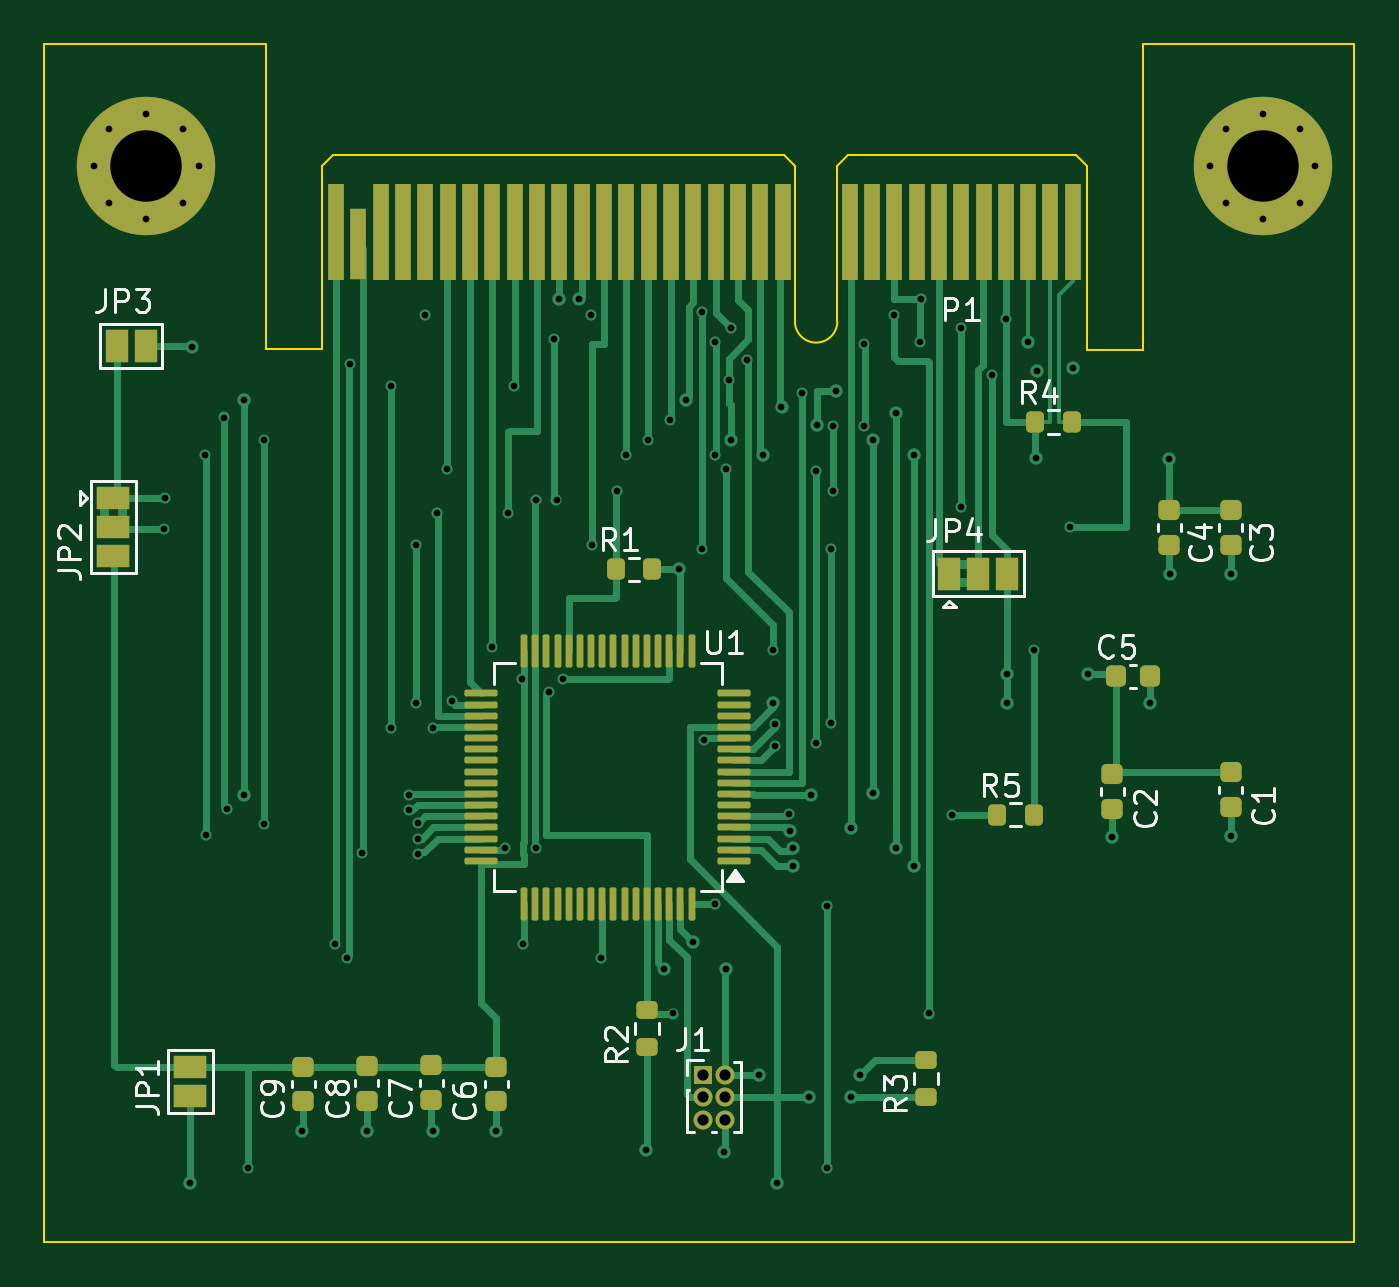
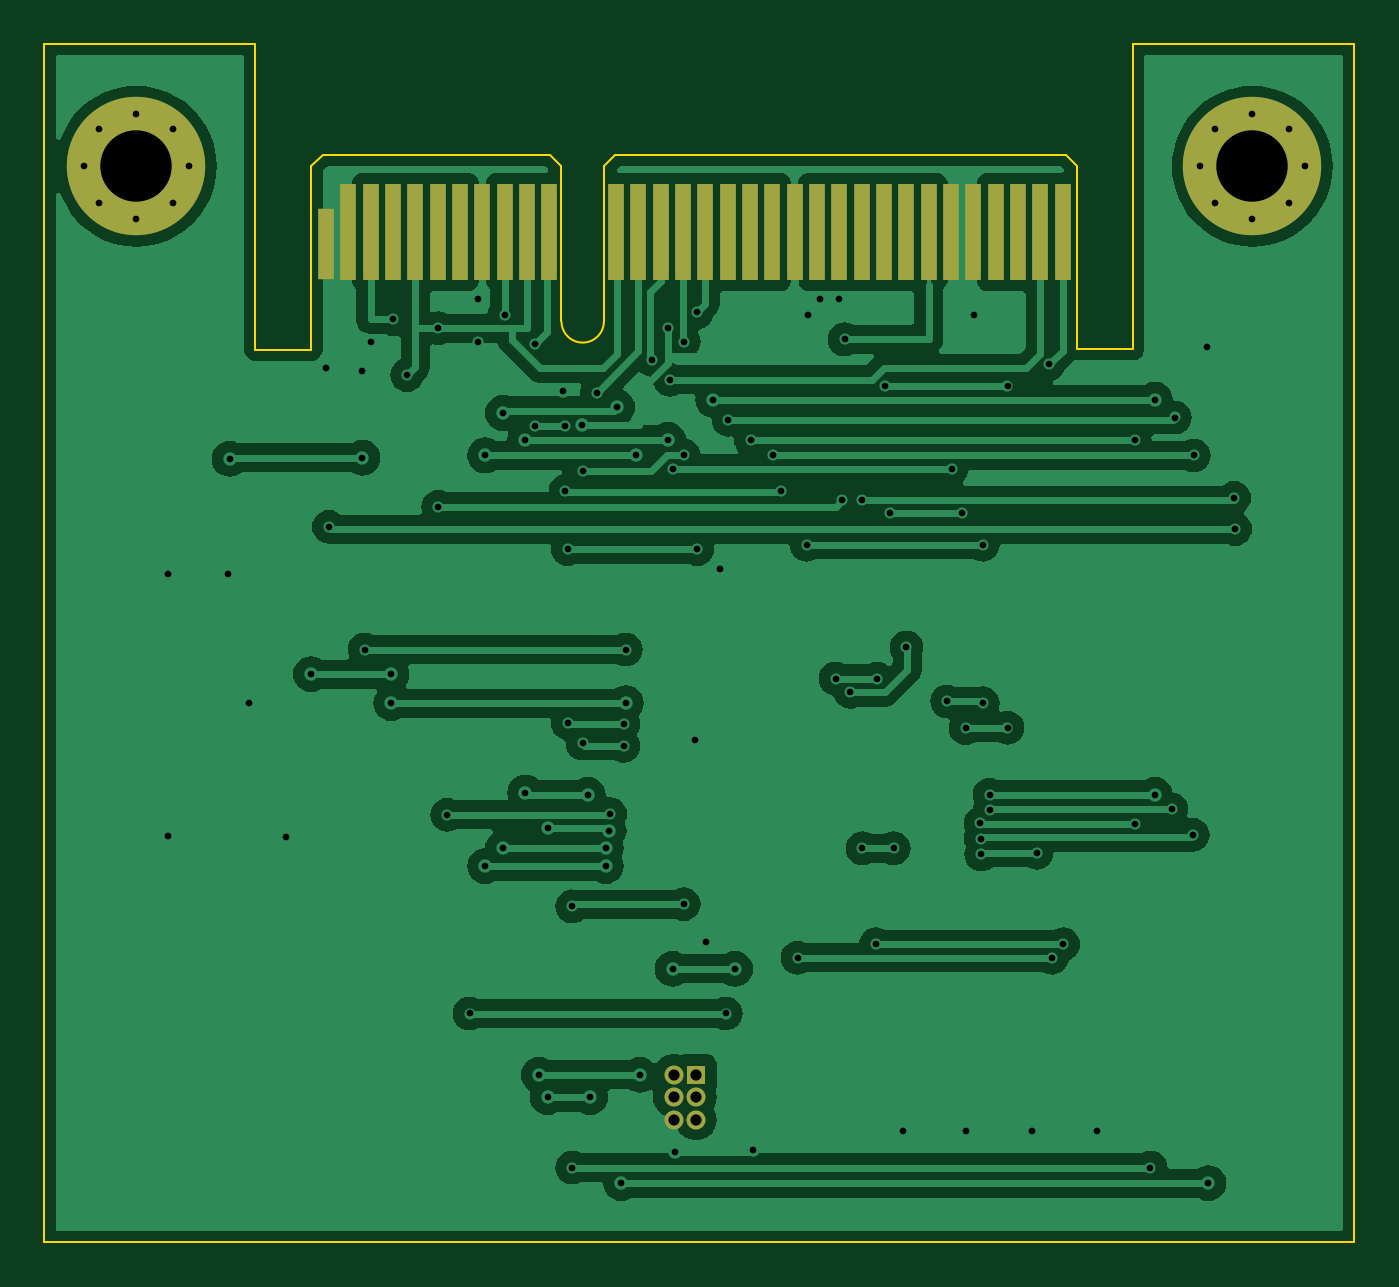
Circuit board: 11 layer files. Board 58.7 x 53.7 mm.
- bottom_copper: CW312T_STM32F-B_Cu.gbr (105926 bytes)
- bottom_mask: CW312T_STM32F-B_Mask.gbr (2096 bytes)
- paste: CW312T_STM32F-B_Paste.gbr (456 bytes)
- bottom_silk: CW312T_STM32F-B_Silkscreen.gbr (457 bytes)
- outline: CW312T_STM32F-Edge_Cuts.gbr (1532 bytes)
- top_copper: CW312T_STM32F-F_Cu.gbr (33782 bytes)
- top_mask: CW312T_STM32F-F_Mask.gbr (6417 bytes)
- paste: CW312T_STM32F-F_Paste.gbr (4372 bytes)
- top_silk: CW312T_STM32F-F_Silkscreen.gbr (29095 bytes)
- drill: CW312T_STM32F-NPTH.drl (265 bytes)
- drill: CW312T_STM32F-PTH.drl (3013 bytes)

=== bottom_copper: CW312T_STM32F-B_Cu.gbr (105926 bytes, source omitted) ===
=== bottom_mask: CW312T_STM32F-B_Mask.gbr ===
%TF.GenerationSoftware,KiCad,Pcbnew,8.0.6*%
%TF.CreationDate,2024-10-28T16:17:03-03:00*%
%TF.ProjectId,CW312T_STM32F,43573331-3254-45f5-9354-4d3332462e6b,rev?*%
%TF.SameCoordinates,Original*%
%TF.FileFunction,Soldermask,Bot*%
%TF.FilePolarity,Negative*%
%FSLAX46Y46*%
G04 Gerber Fmt 4.6, Leading zero omitted, Abs format (unit mm)*
G04 Created by KiCad (PCBNEW 8.0.6) date 2024-10-28 16:17:03*
%MOMM*%
%LPD*%
G01*
G04 APERTURE LIST*
%ADD10R,0.700000X3.200000*%
%ADD11R,0.700000X4.300000*%
%ADD12C,1.000000*%
%ADD13C,6.200000*%
%ADD14R,0.850000X0.850000*%
%ADD15O,0.850000X0.850000*%
G04 APERTURE END LIST*
D10*
%TO.C,P1*%
X157330000Y-64545000D03*
D11*
X156330000Y-63995000D03*
X155330000Y-63995000D03*
X154330000Y-63995000D03*
X153330000Y-63995000D03*
X152330000Y-63995000D03*
X151330000Y-63995000D03*
X150330000Y-63995000D03*
X149330000Y-63995000D03*
X148330000Y-63995000D03*
X147330000Y-63995000D03*
X144330000Y-63995000D03*
X143330000Y-63995000D03*
X142330000Y-63995000D03*
X141330000Y-63995000D03*
X140330000Y-63995000D03*
X139330000Y-63995000D03*
X138330000Y-63995000D03*
X137330000Y-63995000D03*
X136330000Y-63995000D03*
X135330000Y-63995000D03*
X134330000Y-63995000D03*
X133330000Y-63995000D03*
X132330000Y-63995000D03*
X131330000Y-63995000D03*
X130330000Y-63995000D03*
X129330000Y-63995000D03*
X128330000Y-63995000D03*
X127330000Y-63995000D03*
X126330000Y-63995000D03*
X125330000Y-63995000D03*
X124330000Y-63995000D03*
D12*
X113480000Y-61045000D03*
X114170000Y-59385000D03*
X114170000Y-62705000D03*
X115830000Y-58695000D03*
D13*
X115830000Y-61045000D03*
D12*
X115830000Y-63395000D03*
X117490000Y-59385000D03*
X117490000Y-62705000D03*
X118180000Y-61045000D03*
X163480000Y-61045000D03*
X164170000Y-59385000D03*
X164170000Y-62705000D03*
X165830000Y-58705000D03*
D13*
X165830000Y-61045000D03*
D12*
X165830000Y-63405000D03*
X167490000Y-59385000D03*
X167490000Y-62705000D03*
X168180000Y-61045000D03*
%TD*%
D14*
%TO.C,J1*%
X140750000Y-101750000D03*
D15*
X141750000Y-101750000D03*
X140750000Y-102750000D03*
X141750000Y-102750000D03*
X140750000Y-103750000D03*
X141750000Y-103750000D03*
%TD*%
M02*

=== paste: CW312T_STM32F-B_Paste.gbr ===
%TF.GenerationSoftware,KiCad,Pcbnew,8.0.6*%
%TF.CreationDate,2024-10-28T16:17:03-03:00*%
%TF.ProjectId,CW312T_STM32F,43573331-3254-45f5-9354-4d3332462e6b,rev?*%
%TF.SameCoordinates,Original*%
%TF.FileFunction,Paste,Bot*%
%TF.FilePolarity,Positive*%
%FSLAX46Y46*%
G04 Gerber Fmt 4.6, Leading zero omitted, Abs format (unit mm)*
G04 Created by KiCad (PCBNEW 8.0.6) date 2024-10-28 16:17:03*
%MOMM*%
%LPD*%
G01*
G04 APERTURE LIST*
G04 APERTURE END LIST*
M02*

=== bottom_silk: CW312T_STM32F-B_Silkscreen.gbr ===
%TF.GenerationSoftware,KiCad,Pcbnew,8.0.6*%
%TF.CreationDate,2024-10-28T16:17:03-03:00*%
%TF.ProjectId,CW312T_STM32F,43573331-3254-45f5-9354-4d3332462e6b,rev?*%
%TF.SameCoordinates,Original*%
%TF.FileFunction,Legend,Bot*%
%TF.FilePolarity,Positive*%
%FSLAX46Y46*%
G04 Gerber Fmt 4.6, Leading zero omitted, Abs format (unit mm)*
G04 Created by KiCad (PCBNEW 8.0.6) date 2024-10-28 16:17:03*
%MOMM*%
%LPD*%
G01*
G04 APERTURE LIST*
G04 APERTURE END LIST*
M02*

=== outline: CW312T_STM32F-Edge_Cuts.gbr ===
%TF.GenerationSoftware,KiCad,Pcbnew,8.0.6*%
%TF.CreationDate,2024-10-28T16:17:03-03:00*%
%TF.ProjectId,CW312T_STM32F,43573331-3254-45f5-9354-4d3332462e6b,rev?*%
%TF.SameCoordinates,Original*%
%TF.FileFunction,Profile,NP*%
%FSLAX46Y46*%
G04 Gerber Fmt 4.6, Leading zero omitted, Abs format (unit mm)*
G04 Created by KiCad (PCBNEW 8.0.6) date 2024-10-28 16:17:03*
%MOMM*%
%LPD*%
G01*
G04 APERTURE LIST*
%TA.AperFunction,Profile*%
%ADD10C,0.100000*%
%TD*%
G04 APERTURE END LIST*
D10*
%TO.C,P1*%
X111260000Y-55555000D02*
X111260000Y-109245000D01*
X121180000Y-55555000D02*
X111260000Y-55555000D01*
X121180000Y-69245000D02*
X121180000Y-55555000D01*
X123680000Y-61045000D02*
X124180000Y-60545000D01*
X123680000Y-69245000D02*
X121180000Y-69245000D01*
X123680000Y-69245000D02*
X123680000Y-61045000D01*
X144380000Y-60545000D02*
X124180000Y-60545000D01*
X144880000Y-61045000D02*
X144380000Y-60545000D01*
X144880000Y-67995000D02*
X144880000Y-61045000D01*
X146780000Y-61045000D02*
X147280000Y-60545000D01*
X146780000Y-67995000D02*
X146780000Y-61045000D01*
X157480000Y-60545000D02*
X147280000Y-60545000D01*
X157980000Y-61045000D02*
X157480000Y-60545000D01*
X157980000Y-69255000D02*
X157980000Y-61045000D01*
X157980000Y-69255000D02*
X160490000Y-69255000D01*
X160490000Y-55555000D02*
X169940000Y-55555000D01*
X160490000Y-69255000D02*
X160490000Y-55555000D01*
X169940000Y-55555000D02*
X169940000Y-109245000D01*
X169940000Y-109245000D02*
X111260000Y-109245000D01*
X146780000Y-67995000D02*
G75*
G02*
X144880000Y-67995000I-950000J0D01*
G01*
%TD*%
M02*

=== top_copper: CW312T_STM32F-F_Cu.gbr (33782 bytes, source omitted) ===
=== top_mask: CW312T_STM32F-F_Mask.gbr ===
%TF.GenerationSoftware,KiCad,Pcbnew,8.0.6*%
%TF.CreationDate,2024-10-28T16:17:03-03:00*%
%TF.ProjectId,CW312T_STM32F,43573331-3254-45f5-9354-4d3332462e6b,rev?*%
%TF.SameCoordinates,Original*%
%TF.FileFunction,Soldermask,Top*%
%TF.FilePolarity,Negative*%
%FSLAX46Y46*%
G04 Gerber Fmt 4.6, Leading zero omitted, Abs format (unit mm)*
G04 Created by KiCad (PCBNEW 8.0.6) date 2024-10-28 16:17:03*
%MOMM*%
%LPD*%
G01*
G04 APERTURE LIST*
G04 Aperture macros list*
%AMRoundRect*
0 Rectangle with rounded corners*
0 $1 Rounding radius*
0 $2 $3 $4 $5 $6 $7 $8 $9 X,Y pos of 4 corners*
0 Add a 4 corners polygon primitive as box body*
4,1,4,$2,$3,$4,$5,$6,$7,$8,$9,$2,$3,0*
0 Add four circle primitives for the rounded corners*
1,1,$1+$1,$2,$3*
1,1,$1+$1,$4,$5*
1,1,$1+$1,$6,$7*
1,1,$1+$1,$8,$9*
0 Add four rect primitives between the rounded corners*
20,1,$1+$1,$2,$3,$4,$5,0*
20,1,$1+$1,$4,$5,$6,$7,0*
20,1,$1+$1,$6,$7,$8,$9,0*
20,1,$1+$1,$8,$9,$2,$3,0*%
G04 Aperture macros list end*
%ADD10RoundRect,0.200000X-0.275000X0.200000X-0.275000X-0.200000X0.275000X-0.200000X0.275000X0.200000X0*%
%ADD11RoundRect,0.225000X-0.225000X-0.250000X0.225000X-0.250000X0.225000X0.250000X-0.225000X0.250000X0*%
%ADD12R,0.700000X4.300000*%
%ADD13R,0.700000X3.200000*%
%ADD14C,1.000000*%
%ADD15C,6.200000*%
%ADD16RoundRect,0.200000X0.200000X0.275000X-0.200000X0.275000X-0.200000X-0.275000X0.200000X-0.275000X0*%
%ADD17R,1.500000X1.000000*%
%ADD18RoundRect,0.075000X0.662500X0.075000X-0.662500X0.075000X-0.662500X-0.075000X0.662500X-0.075000X0*%
%ADD19RoundRect,0.075000X0.075000X0.662500X-0.075000X0.662500X-0.075000X-0.662500X0.075000X-0.662500X0*%
%ADD20R,1.000000X1.500000*%
%ADD21RoundRect,0.225000X-0.250000X0.225000X-0.250000X-0.225000X0.250000X-0.225000X0.250000X0.225000X0*%
%ADD22RoundRect,0.200000X-0.200000X-0.275000X0.200000X-0.275000X0.200000X0.275000X-0.200000X0.275000X0*%
%ADD23R,0.850000X0.850000*%
%ADD24O,0.850000X0.850000*%
G04 APERTURE END LIST*
D10*
%TO.C,R2*%
X138250000Y-98850000D03*
X138250000Y-100500000D03*
%TD*%
D11*
%TO.C,C5*%
X159250000Y-83900000D03*
X160800000Y-83900000D03*
%TD*%
D12*
%TO.C,P1*%
X157330000Y-63995000D03*
X156330000Y-63995000D03*
X155330000Y-63995000D03*
X154330000Y-63995000D03*
X153330000Y-63995000D03*
X152330000Y-63995000D03*
X151330000Y-63995000D03*
X150330000Y-63995000D03*
X149330000Y-63995000D03*
X148330000Y-63995000D03*
X147330000Y-63995000D03*
X144330000Y-63995000D03*
X143330000Y-63995000D03*
X142330000Y-63995000D03*
X141330000Y-63995000D03*
X140330000Y-63995000D03*
X139330000Y-63995000D03*
X138330000Y-63995000D03*
X137330000Y-63995000D03*
X136330000Y-63995000D03*
X135330000Y-63995000D03*
X134330000Y-63995000D03*
X133330000Y-63995000D03*
X132330000Y-63995000D03*
X131330000Y-63995000D03*
X130330000Y-63995000D03*
X129330000Y-63995000D03*
X128330000Y-63995000D03*
X127330000Y-63995000D03*
X126330000Y-63995000D03*
D13*
X125330000Y-64545000D03*
D12*
X124330000Y-63995000D03*
D14*
X113480000Y-61045000D03*
X114170000Y-59385000D03*
X114170000Y-62705000D03*
X115830000Y-58695000D03*
D15*
X115830000Y-61045000D03*
D14*
X115830000Y-63395000D03*
X117490000Y-59385000D03*
X117490000Y-62705000D03*
X118180000Y-61045000D03*
X163480000Y-61045000D03*
X164170000Y-59385000D03*
X164170000Y-62705000D03*
X165830000Y-58705000D03*
D15*
X165830000Y-61045000D03*
D14*
X165830000Y-63405000D03*
X167490000Y-59385000D03*
X167490000Y-62705000D03*
X168180000Y-61045000D03*
%TD*%
D16*
%TO.C,R4*%
X157300000Y-72500000D03*
X155650000Y-72500000D03*
%TD*%
D17*
%TO.C,JP1*%
X117800000Y-101400000D03*
X117800000Y-102700000D03*
%TD*%
D18*
%TO.C,U1*%
X142162500Y-92162500D03*
X142162500Y-91662500D03*
X142162500Y-91162500D03*
X142162500Y-90662500D03*
X142162500Y-90162500D03*
X142162500Y-89662500D03*
X142162500Y-89162500D03*
X142162500Y-88662500D03*
X142162500Y-88162500D03*
X142162500Y-87662500D03*
X142162500Y-87162500D03*
X142162500Y-86662500D03*
X142162500Y-86162500D03*
X142162500Y-85662500D03*
X142162500Y-85162500D03*
X142162500Y-84662500D03*
D19*
X140250000Y-82750000D03*
X139750000Y-82750000D03*
X139250000Y-82750000D03*
X138750000Y-82750000D03*
X138250000Y-82750000D03*
X137750000Y-82750000D03*
X137250000Y-82750000D03*
X136750000Y-82750000D03*
X136250000Y-82750000D03*
X135750000Y-82750000D03*
X135250000Y-82750000D03*
X134750000Y-82750000D03*
X134250000Y-82750000D03*
X133750000Y-82750000D03*
X133250000Y-82750000D03*
X132750000Y-82750000D03*
D18*
X130837500Y-84662500D03*
X130837500Y-85162500D03*
X130837500Y-85662500D03*
X130837500Y-86162500D03*
X130837500Y-86662500D03*
X130837500Y-87162500D03*
X130837500Y-87662500D03*
X130837500Y-88162500D03*
X130837500Y-88662500D03*
X130837500Y-89162500D03*
X130837500Y-89662500D03*
X130837500Y-90162500D03*
X130837500Y-90662500D03*
X130837500Y-91162500D03*
X130837500Y-91662500D03*
X130837500Y-92162500D03*
D19*
X132750000Y-94075000D03*
X133250000Y-94075000D03*
X133750000Y-94075000D03*
X134250000Y-94075000D03*
X134750000Y-94075000D03*
X135250000Y-94075000D03*
X135750000Y-94075000D03*
X136250000Y-94075000D03*
X136750000Y-94075000D03*
X137250000Y-94075000D03*
X137750000Y-94075000D03*
X138250000Y-94075000D03*
X138750000Y-94075000D03*
X139250000Y-94075000D03*
X139750000Y-94075000D03*
X140250000Y-94075000D03*
%TD*%
D20*
%TO.C,JP3*%
X115800000Y-69100000D03*
X114500000Y-69100000D03*
%TD*%
D21*
%TO.C,C3*%
X164400000Y-76450000D03*
X164400000Y-78000000D03*
%TD*%
%TO.C,C2*%
X159100000Y-88275000D03*
X159100000Y-89825000D03*
%TD*%
D10*
%TO.C,R3*%
X150750000Y-101100000D03*
X150750000Y-102750000D03*
%TD*%
D21*
%TO.C,C4*%
X161650000Y-76450000D03*
X161650000Y-78000000D03*
%TD*%
%TO.C,C1*%
X164400000Y-88200000D03*
X164400000Y-89750000D03*
%TD*%
D16*
%TO.C,R5*%
X155600000Y-90100000D03*
X153950000Y-90100000D03*
%TD*%
D17*
%TO.C,JP2*%
X114350000Y-75900000D03*
X114350000Y-77200000D03*
X114350000Y-78500000D03*
%TD*%
D21*
%TO.C,C8*%
X125700000Y-101350000D03*
X125700000Y-102900000D03*
%TD*%
D22*
%TO.C,R1*%
X136850000Y-79100000D03*
X138500000Y-79100000D03*
%TD*%
D23*
%TO.C,J1*%
X140750000Y-101750000D03*
D24*
X141750000Y-101750000D03*
X140750000Y-102750000D03*
X141750000Y-102750000D03*
X140750000Y-103750000D03*
X141750000Y-103750000D03*
%TD*%
D21*
%TO.C,C7*%
X128600000Y-101325000D03*
X128600000Y-102875000D03*
%TD*%
%TO.C,C6*%
X131500000Y-101375000D03*
X131500000Y-102925000D03*
%TD*%
%TO.C,C9*%
X122850000Y-101375000D03*
X122850000Y-102925000D03*
%TD*%
D20*
%TO.C,JP4*%
X151800000Y-79300000D03*
X153100000Y-79300000D03*
X154400000Y-79300000D03*
%TD*%
M02*

=== paste: CW312T_STM32F-F_Paste.gbr ===
%TF.GenerationSoftware,KiCad,Pcbnew,8.0.6*%
%TF.CreationDate,2024-10-28T16:17:03-03:00*%
%TF.ProjectId,CW312T_STM32F,43573331-3254-45f5-9354-4d3332462e6b,rev?*%
%TF.SameCoordinates,Original*%
%TF.FileFunction,Paste,Top*%
%TF.FilePolarity,Positive*%
%FSLAX46Y46*%
G04 Gerber Fmt 4.6, Leading zero omitted, Abs format (unit mm)*
G04 Created by KiCad (PCBNEW 8.0.6) date 2024-10-28 16:17:03*
%MOMM*%
%LPD*%
G01*
G04 APERTURE LIST*
G04 Aperture macros list*
%AMRoundRect*
0 Rectangle with rounded corners*
0 $1 Rounding radius*
0 $2 $3 $4 $5 $6 $7 $8 $9 X,Y pos of 4 corners*
0 Add a 4 corners polygon primitive as box body*
4,1,4,$2,$3,$4,$5,$6,$7,$8,$9,$2,$3,0*
0 Add four circle primitives for the rounded corners*
1,1,$1+$1,$2,$3*
1,1,$1+$1,$4,$5*
1,1,$1+$1,$6,$7*
1,1,$1+$1,$8,$9*
0 Add four rect primitives between the rounded corners*
20,1,$1+$1,$2,$3,$4,$5,0*
20,1,$1+$1,$4,$5,$6,$7,0*
20,1,$1+$1,$6,$7,$8,$9,0*
20,1,$1+$1,$8,$9,$2,$3,0*%
G04 Aperture macros list end*
%ADD10RoundRect,0.200000X-0.275000X0.200000X-0.275000X-0.200000X0.275000X-0.200000X0.275000X0.200000X0*%
%ADD11RoundRect,0.225000X-0.225000X-0.250000X0.225000X-0.250000X0.225000X0.250000X-0.225000X0.250000X0*%
%ADD12RoundRect,0.200000X0.200000X0.275000X-0.200000X0.275000X-0.200000X-0.275000X0.200000X-0.275000X0*%
%ADD13RoundRect,0.075000X0.662500X0.075000X-0.662500X0.075000X-0.662500X-0.075000X0.662500X-0.075000X0*%
%ADD14RoundRect,0.075000X0.075000X0.662500X-0.075000X0.662500X-0.075000X-0.662500X0.075000X-0.662500X0*%
%ADD15RoundRect,0.225000X-0.250000X0.225000X-0.250000X-0.225000X0.250000X-0.225000X0.250000X0.225000X0*%
%ADD16RoundRect,0.200000X-0.200000X-0.275000X0.200000X-0.275000X0.200000X0.275000X-0.200000X0.275000X0*%
G04 APERTURE END LIST*
D10*
%TO.C,R2*%
X138250000Y-98850000D03*
X138250000Y-100500000D03*
%TD*%
D11*
%TO.C,C5*%
X159250000Y-83900000D03*
X160800000Y-83900000D03*
%TD*%
D12*
%TO.C,R4*%
X157300000Y-72500000D03*
X155650000Y-72500000D03*
%TD*%
D13*
%TO.C,U1*%
X142162500Y-92162500D03*
X142162500Y-91662500D03*
X142162500Y-91162500D03*
X142162500Y-90662500D03*
X142162500Y-90162500D03*
X142162500Y-89662500D03*
X142162500Y-89162500D03*
X142162500Y-88662500D03*
X142162500Y-88162500D03*
X142162500Y-87662500D03*
X142162500Y-87162500D03*
X142162500Y-86662500D03*
X142162500Y-86162500D03*
X142162500Y-85662500D03*
X142162500Y-85162500D03*
X142162500Y-84662500D03*
D14*
X140250000Y-82750000D03*
X139750000Y-82750000D03*
X139250000Y-82750000D03*
X138750000Y-82750000D03*
X138250000Y-82750000D03*
X137750000Y-82750000D03*
X137250000Y-82750000D03*
X136750000Y-82750000D03*
X136250000Y-82750000D03*
X135750000Y-82750000D03*
X135250000Y-82750000D03*
X134750000Y-82750000D03*
X134250000Y-82750000D03*
X133750000Y-82750000D03*
X133250000Y-82750000D03*
X132750000Y-82750000D03*
D13*
X130837500Y-84662500D03*
X130837500Y-85162500D03*
X130837500Y-85662500D03*
X130837500Y-86162500D03*
X130837500Y-86662500D03*
X130837500Y-87162500D03*
X130837500Y-87662500D03*
X130837500Y-88162500D03*
X130837500Y-88662500D03*
X130837500Y-89162500D03*
X130837500Y-89662500D03*
X130837500Y-90162500D03*
X130837500Y-90662500D03*
X130837500Y-91162500D03*
X130837500Y-91662500D03*
X130837500Y-92162500D03*
D14*
X132750000Y-94075000D03*
X133250000Y-94075000D03*
X133750000Y-94075000D03*
X134250000Y-94075000D03*
X134750000Y-94075000D03*
X135250000Y-94075000D03*
X135750000Y-94075000D03*
X136250000Y-94075000D03*
X136750000Y-94075000D03*
X137250000Y-94075000D03*
X137750000Y-94075000D03*
X138250000Y-94075000D03*
X138750000Y-94075000D03*
X139250000Y-94075000D03*
X139750000Y-94075000D03*
X140250000Y-94075000D03*
%TD*%
D15*
%TO.C,C3*%
X164400000Y-76450000D03*
X164400000Y-78000000D03*
%TD*%
%TO.C,C2*%
X159100000Y-88275000D03*
X159100000Y-89825000D03*
%TD*%
D10*
%TO.C,R3*%
X150750000Y-101100000D03*
X150750000Y-102750000D03*
%TD*%
D15*
%TO.C,C4*%
X161650000Y-76450000D03*
X161650000Y-78000000D03*
%TD*%
%TO.C,C1*%
X164400000Y-88200000D03*
X164400000Y-89750000D03*
%TD*%
D12*
%TO.C,R5*%
X155600000Y-90100000D03*
X153950000Y-90100000D03*
%TD*%
D15*
%TO.C,C8*%
X125700000Y-101350000D03*
X125700000Y-102900000D03*
%TD*%
D16*
%TO.C,R1*%
X136850000Y-79100000D03*
X138500000Y-79100000D03*
%TD*%
D15*
%TO.C,C7*%
X128600000Y-101325000D03*
X128600000Y-102875000D03*
%TD*%
%TO.C,C6*%
X131500000Y-101375000D03*
X131500000Y-102925000D03*
%TD*%
%TO.C,C9*%
X122850000Y-101375000D03*
X122850000Y-102925000D03*
%TD*%
M02*

=== top_silk: CW312T_STM32F-F_Silkscreen.gbr (29095 bytes, source omitted) ===
=== drill: CW312T_STM32F-NPTH.drl ===
M48
; DRILL file {KiCad 8.0.6} date 2024-10-28T16:16:51-0300
; FORMAT={-:-/ absolute / inch / decimal}
; #@! TF.CreationDate,2024-10-28T16:16:51-03:00
; #@! TF.GenerationSoftware,Kicad,Pcbnew,8.0.6
; #@! TF.FileFunction,NonPlated,1,2,NPTH
FMAT,2
INCH
%
G90
G05
M30

=== drill: CW312T_STM32F-PTH.drl ===
M48
; DRILL file {KiCad 8.0.6} date 2024-10-28T16:16:51-0300
; FORMAT={-:-/ absolute / inch / decimal}
; #@! TF.CreationDate,2024-10-28T16:16:51-03:00
; #@! TF.GenerationSoftware,Kicad,Pcbnew,8.0.6
; #@! TF.FileFunction,Plated,1,2,PTH
FMAT,2
INCH
; #@! TA.AperFunction,Plated,PTH,ViaDrill
T1C0.0118
; #@! TA.AperFunction,Plated,PTH,ComponentDrill
T2C0.0118
; #@! TA.AperFunction,Plated,PTH,ComponentDrill
T3C0.0197
; #@! TA.AperFunction,Plated,PTH,ComponentDrill
T4C0.1260
%
G90
G05
T1
X4.5906Y-3.0433
X4.5925Y-2.9882
X4.6378Y-4.1969
X4.6398Y-2.7224
X4.6634Y-2.9134
X4.6654Y-3.5827
X4.6969Y-2.8465
X4.7028Y-3.5374
X4.7323Y-2.815
X4.7323Y-3.5118
X4.7402Y-4.1693
X4.7677Y-2.8858
X4.7677Y-3.563
X4.8346Y-4.1053
X4.8937Y-3.7756
X4.9134Y-3.7992
X4.9185Y-2.752
X4.9409Y-3.6142
X4.9488Y-4.1048
X4.9921Y-2.7913
X4.9921Y-3.3937
X5.0236Y-3.5118
X5.0236Y-3.5394
X5.0354Y-3.0709
X5.0354Y-3.3504
X5.0384Y-3.6171
X5.0393Y-3.5895
X5.0399Y-3.562
X5.0512Y-2.6654
X5.065Y-4.1053
X5.066Y-3.3945
X5.0728Y-3.0157
X5.0906Y-2.937
X5.0989Y-3.3473
X5.1705Y-3.252
X5.1772Y-4.1053
X5.1929Y-3.6063
X5.1988Y-3.0157
X5.2087Y-2.7913
X5.2224Y-3.3071
X5.2244Y-3.7756
X5.248Y-2.9921
X5.248Y-3.6063
X5.2697Y-3.3307
X5.2795Y-2.7087
X5.2835Y-2.9921
X5.2886Y-2.6378
X5.2953Y-3.3071
X5.3228Y-2.6378
X5.3437Y-2.6654
X5.3465Y-3.0709
X5.3622Y-3.7992
X5.3909Y-2.9764
X5.4055Y-2.9134
X5.4409Y-4.1378
X5.4449Y-2.8858
X5.4724Y-3.8189
X5.4843Y-2.8504
X5.4892Y-3.8976
X5.5Y-3.1142
X5.511Y-2.815
X5.5244Y-3.7709
X5.5394Y-3.0787
X5.5406Y-2.6613
X5.5433Y-3.4158
X5.5629Y-2.7126
X5.563Y-3.7047
X5.5632Y-2.9134
X5.5787Y-4.1417
X5.5827Y-2.937
X5.5827Y-3.8189
X5.5878Y-2.7801
X5.5906Y-2.689
X5.5906Y-2.8858
X5.6193Y-2.7448
X5.6398Y-4.0059
X5.6476Y-2.9134
X5.6654Y-3.2559
X5.6654Y-3.3504
X5.6693Y-3.3864
X5.6693Y-3.4258
X5.6732Y-4.1969
X5.6803Y-2.8287
X5.6928Y-3.5458
X5.6956Y-3.5752
X5.7008Y-3.6063
X5.7008Y-3.6378
X5.7165Y-2.8031
X5.7283Y-4.0453
X5.7323Y-3.5118
X5.7416Y-2.9409
X5.7416Y-3.4213
X5.7422Y-2.8602
X5.7598Y-3.7087
X5.7598Y-4.1693
X5.7677Y-3.0787
X5.7677Y-3.3858
X5.7717Y-2.8622
X5.7717Y-2.9764
X5.7768Y-2.7992
X5.8031Y-3.5709
X5.8031Y-4.0453
X5.8189Y-4.0059
X5.826Y-2.7165
X5.826Y-2.8614
X5.8425Y-2.8858
X5.8425Y-3.5079
X5.8791Y-2.6654
X5.8819Y-2.8386
X5.8819Y-3.6063
X5.9134Y-2.9134
X5.9134Y-3.6378
X5.9252Y-2.7126
X5.9258Y-2.6372
X5.9409Y-3.8976
X5.9803Y-3.5472
X5.9961Y-2.689
X5.9961Y-3.0039
X6.0512Y-2.7717
X6.076Y-2.6732
X6.0787Y-3.2992
X6.0787Y-3.3504
X6.1142Y-2.7126
X6.126Y-3.2559
X6.1299Y-2.9173
X6.1311Y-2.7638
X6.189Y-3.0394
X6.1941Y-2.7598
X6.2205Y-3.2992
X6.2638Y-3.5866
X6.3307Y-3.3504
X6.3642Y-2.9193
X6.3661Y-3.122
X6.4724Y-3.122
X6.4724Y-3.5846
T2
X4.4677Y-2.4033
X4.4949Y-2.338
X4.4949Y-2.4687
X4.5602Y-2.3108
X4.5602Y-2.4959
X4.6256Y-2.338
X4.6256Y-2.4687
X4.6528Y-2.4033
X6.4362Y-2.4033
X6.4634Y-2.338
X6.4634Y-2.4687
X6.5287Y-2.3112
X6.5287Y-2.4963
X6.5941Y-2.338
X6.5941Y-2.4687
X6.6213Y-2.4033
T3
X5.5413Y-4.0059
X5.5413Y-4.0453
X5.5413Y-4.0846
X5.5807Y-4.0059
X5.5807Y-4.0453
X5.5807Y-4.0846
T4
X4.5602Y-2.4033
X6.5287Y-2.4033
M30

